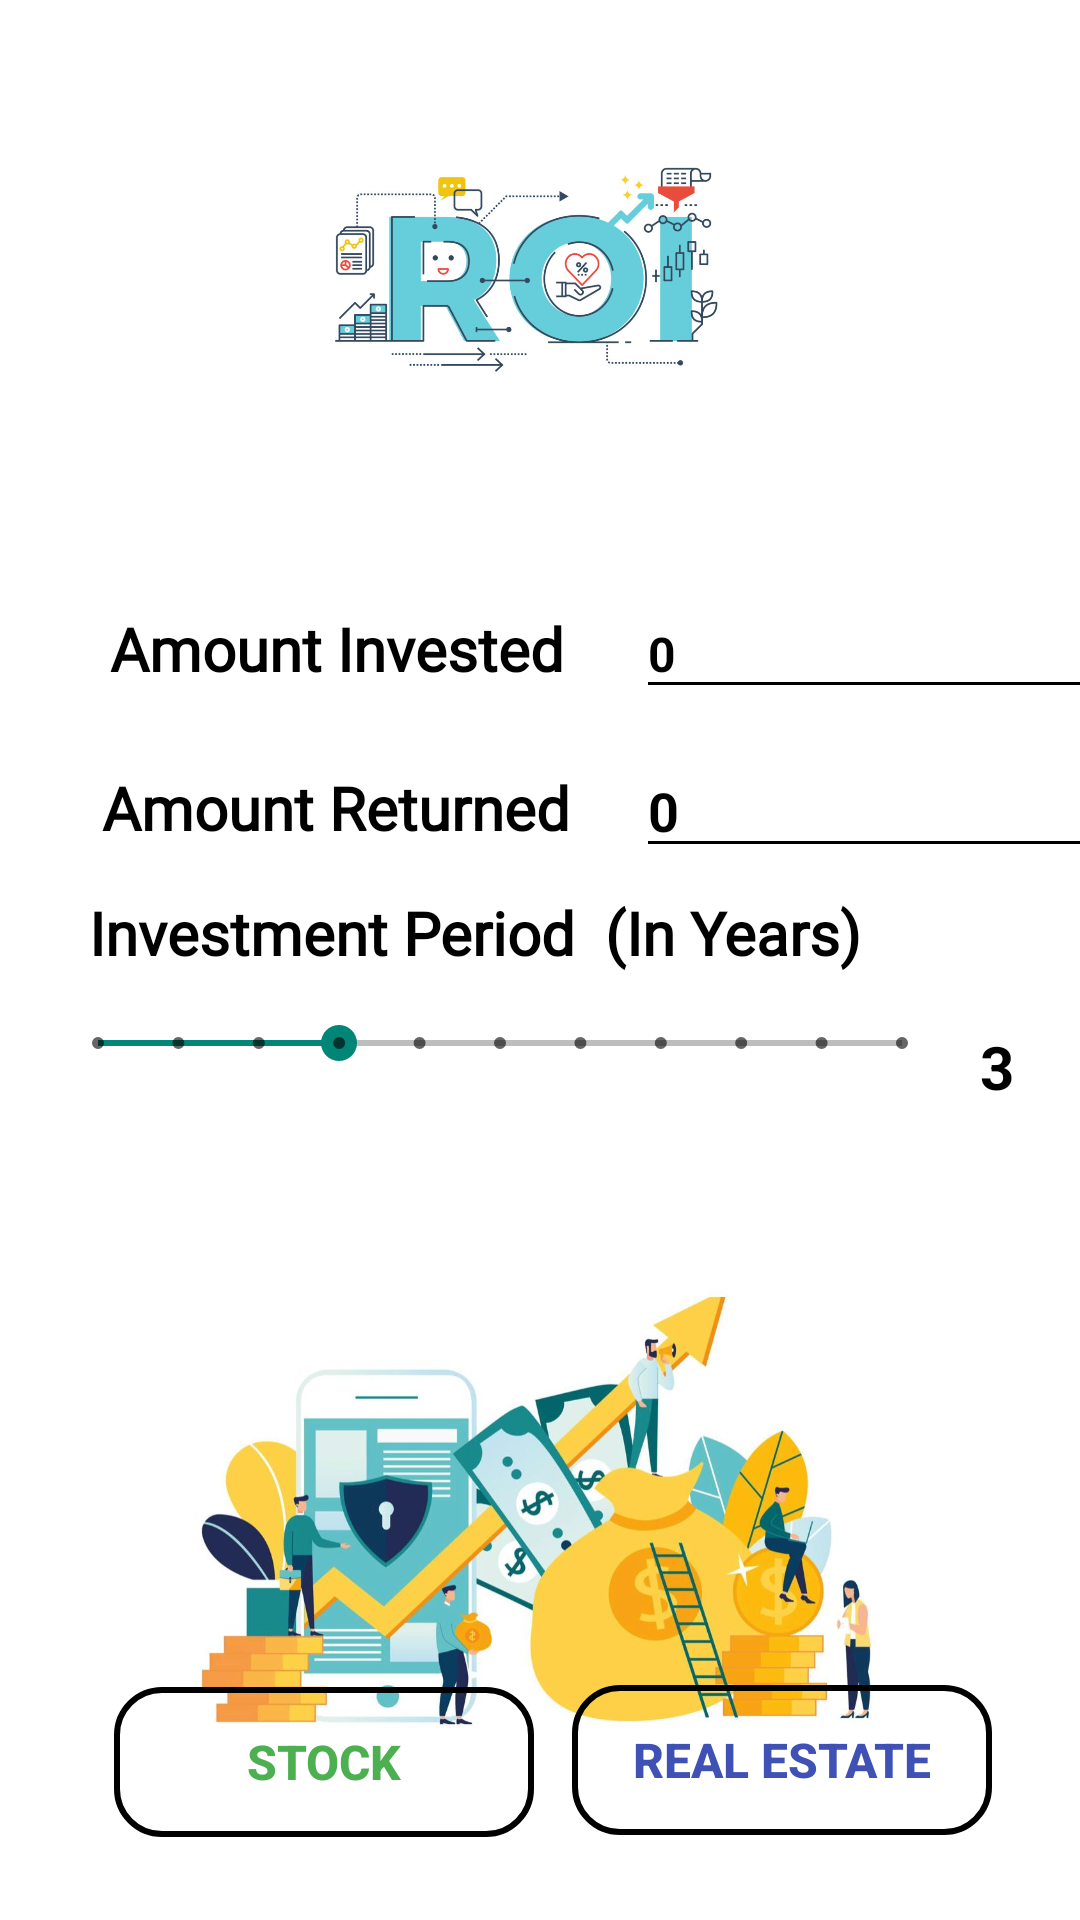

Produce the Android XML layout that renders to this screen, including the resource entries it uses.
<!-- AndroidManifest.xml: application theme Theme.ROICALC -->
<!-- res/layout/activity_main.xml -->
<?xml version="1.0" encoding="utf-8"?>
<androidx.constraintlayout.widget.ConstraintLayout xmlns:android="http://schemas.android.com/apk/res/android"
    xmlns:app="http://schemas.android.com/apk/res-auto"
    xmlns:tools="http://schemas.android.com/tools"
    android:layout_width="match_parent"
    android:layout_height="match_parent"
    tools:context=".MainActivity"
    android:background="#ffffff">

    <ImageView
        android:id="@+id/imageView"
        android:layout_width="349dp"
        android:layout_height="108dp"
        android:src="@drawable/roi"
        app:layout_constraintBottom_toBottomOf="parent"
        app:layout_constraintEnd_toEndOf="parent"
        app:layout_constraintStart_toStartOf="parent"
        app:layout_constraintTop_toTopOf="parent"
        app:layout_constraintVertical_bias="0.073" />

    <TextView

        android:id="@+id/textView"
        android:layout_width="200dp"
        android:layout_height="40dp"
        android:fontFamily="@font/almendra_sc"
        android:gravity="center"
        android:text="Amount Invested"
        android:textColor="#000000"
        android:textSize="20dp"
        android:textStyle="bold"
        app:layout_constraintBottom_toBottomOf="parent"
        app:layout_constraintEnd_toEndOf="parent"
        app:layout_constraintHorizontal_bias="0.075"
        app:layout_constraintStart_toStartOf="parent"
        app:layout_constraintTop_toBottomOf="@+id/imageView"
        app:layout_constraintVertical_bias="0.109" />

    <EditText
        style="@style/Widget.MaterialComponents.TextInputLayout.OutlinedBox"
        android:id="@+id/amt_in"
        android:layout_width="160dp"
        android:layout_height="40dp"
        android:backgroundTint="#000"
        android:textSize="16dp"
        android:text="0"

        android:textColor="#000000"
        android:inputType="number"
        android:textStyle="bold"
        app:layout_constraintBottom_toBottomOf="parent"
        app:layout_constraintEnd_toEndOf="parent"
        app:layout_constraintHorizontal_bias="0.0"
        app:layout_constraintStart_toEndOf="@+id/textView"
        app:layout_constraintTop_toBottomOf="@+id/imageView"
        app:layout_constraintVertical_bias="0.109" />

    <TextView
        android:id="@+id/textView1"
        android:layout_width="200dp"
        android:layout_height="40dp"
        android:fontFamily="@font/almendra_sc"
        android:gravity="center"
        android:text="Amount Returned"
        android:textColor="#000000"
        android:textSize="20dp"
        android:textStyle="bold"
        app:layout_constraintBottom_toBottomOf="parent"
        app:layout_constraintEnd_toEndOf="parent"
        app:layout_constraintHorizontal_bias="0.075"
        app:layout_constraintStart_toStartOf="parent"
        app:layout_constraintTop_toBottomOf="@+id/imageView"
        app:layout_constraintVertical_bias="0.226" />

    <EditText
        android:id="@+id/amt_ret"
        android:layout_width="160dp"
        android:layout_height="40dp"
        android:backgroundTint="#000"
        android:textColor="#000000"
        android:inputType="number"
        android:text="0"
        android:textStyle="bold"
        app:layout_constraintBottom_toBottomOf="parent"
        app:layout_constraintEnd_toEndOf="parent"
        app:layout_constraintHorizontal_bias="0.0"
        app:layout_constraintStart_toEndOf="@+id/textView"
        app:layout_constraintTop_toBottomOf="@+id/imageView"
        app:layout_constraintVertical_bias="0.226" />

    <TextView
        android:id="@+id/textView2"
        android:layout_width="315dp"
        android:layout_height="53dp"
        android:fontFamily="@font/almendra_sc"
        android:gravity="center"
        android:text="Investment Period  (In Years)"
        android:textColor="#000000"
        android:textSize="20dp"
        android:textStyle="bold"
        app:layout_constraintBottom_toBottomOf="parent"
        app:layout_constraintEnd_toEndOf="parent"
        app:layout_constraintHorizontal_bias="0.02"
        app:layout_constraintStart_toStartOf="parent"
        app:layout_constraintTop_toBottomOf="@+id/imageView"
        app:layout_constraintVertical_bias="0.312" />

    <Button
        android:id="@+id/btn_calc"
        android:layout_width="130dp"
        android:layout_height="40dp"
        android:background="@drawable/custom_btn"
        android:text="CALCULATE"
        android:textColor="#ffffff"
        android:textSize="15sp"
        app:layout_constraintBottom_toBottomOf="parent"
        app:layout_constraintEnd_toEndOf="parent"
        app:layout_constraintHorizontal_bias="0.498"
        app:layout_constraintStart_toStartOf="parent"
        app:layout_constraintTop_toBottomOf="@+id/textView2"
        app:layout_constraintVertical_bias="0.156" />

    <Button
        android:id="@+id/btn_stock"
        android:layout_width="140dp"
        android:layout_height="50dp"
        android:textSize="16sp"
        android:text="Stock"
        android:background="@drawable/custon_btn1"
        android:textColor="#4CAF50"
        android:textStyle="bold"
        app:layout_constraintBottom_toBottomOf="parent"
        app:layout_constraintEnd_toEndOf="parent"
        app:layout_constraintHorizontal_bias="0.172"
        app:layout_constraintStart_toStartOf="parent"
        app:layout_constraintTop_toBottomOf="@+id/textView2"
        app:layout_constraintVertical_bias="0.891" />

    <Button
        android:id="@+id/btn_re"
        android:layout_width="140dp"
        android:layout_height="50dp"
        android:background="@drawable/custon_btn1"
        android:text="real estate"
        android:textSize="16sp"
        android:textColor="#3F51B5"
        android:textStyle="bold"
        app:layout_constraintBottom_toBottomOf="parent"
        app:layout_constraintEnd_toEndOf="parent"
        app:layout_constraintHorizontal_bias="0.867"
        app:layout_constraintStart_toStartOf="parent"
        app:layout_constraintTop_toBottomOf="@+id/textView2"
        app:layout_constraintVertical_bias="0.888" />

    <ImageView
        android:id="@+id/imageView2"
        android:layout_width="407dp"
        android:layout_height="161dp"
        app:layout_constraintBottom_toBottomOf="parent"
        app:layout_constraintEnd_toEndOf="parent"
        app:layout_constraintStart_toStartOf="parent"
        app:layout_constraintTop_toBottomOf="@+id/btn_calc"
        app:layout_constraintVertical_bias="0.125"
        app:srcCompat="@drawable/banner1" />

    <SeekBar
        android:id="@+id/seekBar"
        style="@style/Widget.AppCompat.SeekBar.Discrete"
        android:layout_width="300dp"
        android:layout_height="30dp"
        android:max="10"
        android:progress="3"
        android:progressBackgroundTint="#000"
        app:layout_constraintBottom_toBottomOf="parent"
        app:layout_constraintEnd_toEndOf="parent"
        app:layout_constraintHorizontal_bias="0.279"
        app:layout_constraintStart_toStartOf="parent"
        app:layout_constraintTop_toBottomOf="@+id/imageView"
        app:layout_constraintVertical_bias="0.401" />

    <TextView
        android:id="@+id/years"
        android:layout_width="wrap_content"
        android:layout_height="wrap_content"
        android:textColor="#000"
        android:textSize="20dp"
        android:text="3"
        android:textStyle="bold"
        app:layout_constraintBottom_toBottomOf="parent"
        app:layout_constraintEnd_toEndOf="parent"
        app:layout_constraintHorizontal_bias="0.312"
        app:layout_constraintStart_toEndOf="@+id/seekBar"
        app:layout_constraintTop_toBottomOf="@+id/textView2"
        app:layout_constraintVertical_bias="0.017" />


</androidx.constraintlayout.widget.ConstraintLayout>
<!-- resources referenced by this layout -->
<resources>
  <!-- drawable banner1: jpeg bitmap (drawable, 63704 bytes) -->
  <!-- drawable custon_btn1 (drawable) -->
  <?xml version="1.0" encoding="utf-8"?>
  <shape xmlns:android="http://schemas.android.com/apk/res/android" android:shape="rectangle">
  
      <stroke android:color="@color/black" android:width="2dp"/>
      <corners android:radius="15dp"/>
  
  </shape>
  <!-- drawable roi: jpg bitmap (drawable-v24, 65850 bytes) -->
  <style name="Theme.ROICALC" parent="Theme.AppCompat.DayNight.DarkActionBar">
          
          <item name="colorPrimary">@color/purple_500</item>
          <item name="colorPrimaryVariant">@color/purple_700</item>
          <item name="colorOnPrimary">@color/white</item>
          
          <item name="colorSecondary">@color/teal_200</item>
          <item name="colorSecondaryVariant">@color/teal_700</item>
          <item name="colorOnSecondary">@color/black</item>
          
          <item name="android:statusBarColor" tools:targetApi="l">?attr/colorPrimaryVariant</item>
          
      </style>
  <!-- not gathered from this repository: default colours our renderer supplied (Android Studio template values) -->
  <color name="purple_500">#FF6200EE</color>
  <color name="purple_700">#FF3700B3</color>
  <color name="teal_200">#FF03DAC5</color>
  <color name="teal_700">#FF018786</color>
  <color name="black">#FF000000</color>
  <color name="white">#FFFFFFFF</color>
</resources>
